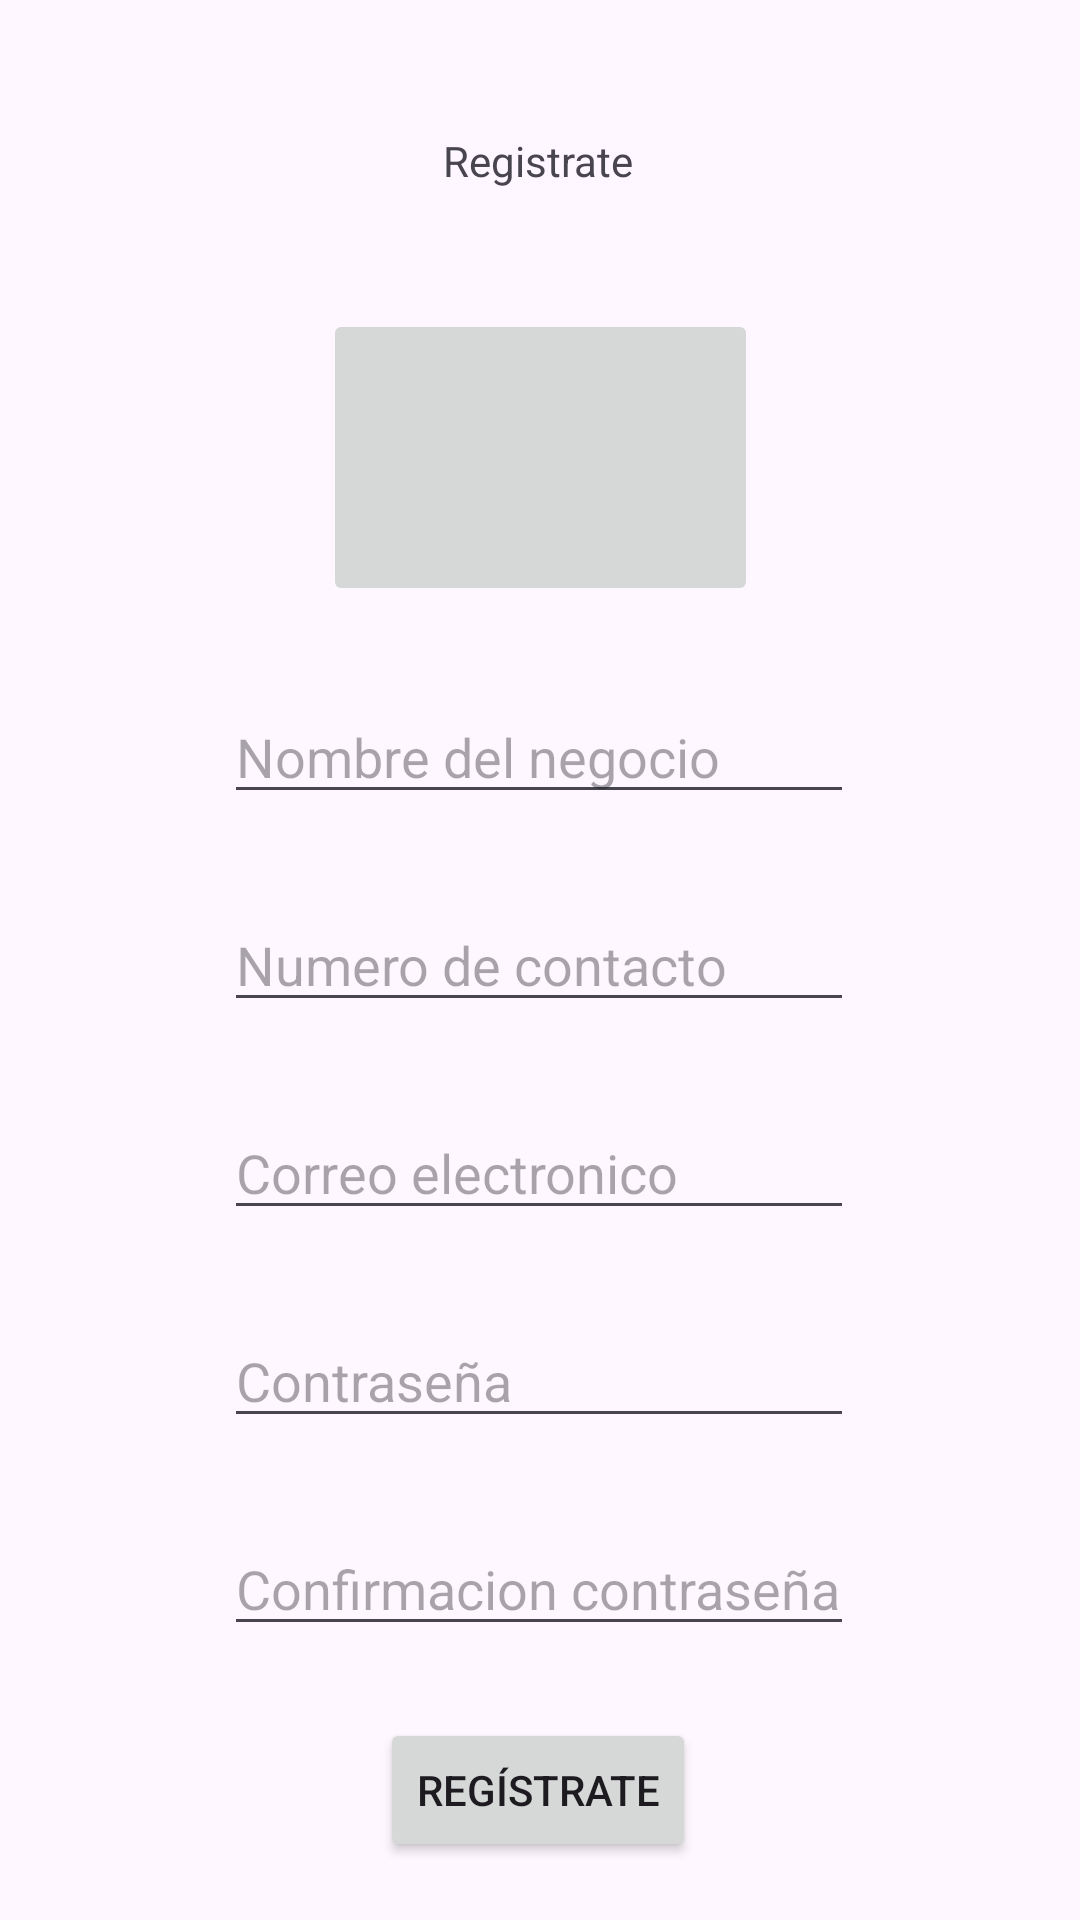

Write the Android layout XML for this screen, with the resource values it uses.
<!-- AndroidManifest.xml: application theme Theme.PROYECTO_PDM -->
<!-- res/layout/register_company.xml -->
<?xml version="1.0" encoding="utf-8"?>
<androidx.constraintlayout.widget.ConstraintLayout xmlns:android="http://schemas.android.com/apk/res/android"
    xmlns:app="http://schemas.android.com/apk/res-auto"
    xmlns:tools="http://schemas.android.com/tools"
    android:layout_width="match_parent"
    android:layout_height="match_parent">

    <ImageButton
        android:id="@+id/imageButton2"
        android:layout_width="145dp"
        android:layout_height="99dp"
        android:layout_marginTop="40dp"
        app:layout_constraintEnd_toEndOf="parent"
        app:layout_constraintStart_toStartOf="parent"
        app:layout_constraintTop_toBottomOf="@+id/textView19"
        tools:srcCompat="@tools:sample/avatars" />

    <TextView
        android:id="@+id/textView19"
        android:layout_width="wrap_content"
        android:layout_height="wrap_content"
        android:layout_marginTop="44dp"
        android:text="Registrate"
        app:layout_constraintEnd_toEndOf="parent"
        app:layout_constraintHorizontal_bias="0.498"
        app:layout_constraintStart_toStartOf="parent"
        app:layout_constraintTop_toTopOf="parent" />

    <EditText
        android:id="@+id/editTextText8"
        android:layout_width="wrap_content"
        android:layout_height="wrap_content"
        android:layout_marginTop="28dp"
        android:ems="10"
        android:hint="Nombre del negocio"
        android:inputType="text"
        app:layout_constraintEnd_toEndOf="parent"
        app:layout_constraintHorizontal_bias="0.497"
        app:layout_constraintStart_toStartOf="parent"
        app:layout_constraintTop_toBottomOf="@+id/imageButton2" />

    <EditText
        android:id="@+id/editTextText9"
        android:layout_width="wrap_content"
        android:layout_height="wrap_content"
        android:layout_marginTop="28dp"
        android:ems="10"
        android:hint="Numero de contacto"
        android:inputType="text"
        app:layout_constraintEnd_toEndOf="parent"
        app:layout_constraintHorizontal_bias="0.497"
        app:layout_constraintStart_toStartOf="parent"
        app:layout_constraintTop_toBottomOf="@+id/editTextText8" />

    <EditText
        android:id="@+id/editTextText10"
        android:layout_width="wrap_content"
        android:layout_height="wrap_content"
        android:layout_marginTop="28dp"
        android:ems="10"
        android:hint="Correo electronico"
        android:inputType="text"
        app:layout_constraintEnd_toEndOf="parent"
        app:layout_constraintHorizontal_bias="0.497"
        app:layout_constraintStart_toStartOf="parent"
        app:layout_constraintTop_toBottomOf="@+id/editTextText9" />

    <EditText
        android:id="@+id/editTextTextPassword"
        android:layout_width="wrap_content"
        android:layout_height="wrap_content"
        android:layout_marginTop="28dp"
        android:ems="10"
        android:hint="Contraseña"
        android:inputType="textPassword"
        app:layout_constraintEnd_toEndOf="parent"
        app:layout_constraintHorizontal_bias="0.497"
        app:layout_constraintStart_toStartOf="parent"
        app:layout_constraintTop_toBottomOf="@+id/editTextText10" />

    <EditText
        android:id="@+id/editTextTextPassword4"
        android:layout_width="wrap_content"
        android:layout_height="wrap_content"
        android:layout_marginTop="28dp"
        android:ems="10"
        android:hint="Confirmacion contraseña"
        android:inputType="textPassword"
        app:layout_constraintEnd_toEndOf="parent"
        app:layout_constraintHorizontal_bias="0.497"
        app:layout_constraintStart_toStartOf="parent"
        app:layout_constraintTop_toBottomOf="@+id/editTextTextPassword" />

    <Button
        android:id="@+id/button10"
        android:layout_width="wrap_content"
        android:layout_height="wrap_content"
        android:layout_marginTop="24dp"
        android:text="Regístrate"
        app:layout_constraintEnd_toEndOf="parent"
        app:layout_constraintHorizontal_bias="0.498"
        app:layout_constraintStart_toStartOf="parent"
        app:layout_constraintTop_toBottomOf="@+id/editTextTextPassword4" />

    <Button
        android:id="@+id/button11"
        android:layout_width="wrap_content"
        android:layout_height="wrap_content"
        android:layout_marginTop="24dp"
        android:text="Cancelar"
        app:layout_constraintEnd_toEndOf="parent"
        app:layout_constraintHorizontal_bias="0.498"
        app:layout_constraintStart_toStartOf="parent"
        app:layout_constraintTop_toBottomOf="@+id/button10" />
</androidx.constraintlayout.widget.ConstraintLayout>
<!-- resources referenced by this layout -->
<resources>
  <style name="Theme.PROYECTO_PDM" parent="Base.Theme.PROYECTO_PDM" />
  <style name="Base.Theme.PROYECTO_PDM" parent="Theme.Material3.DayNight.NoActionBar">
          
          
      </style>
</resources>
